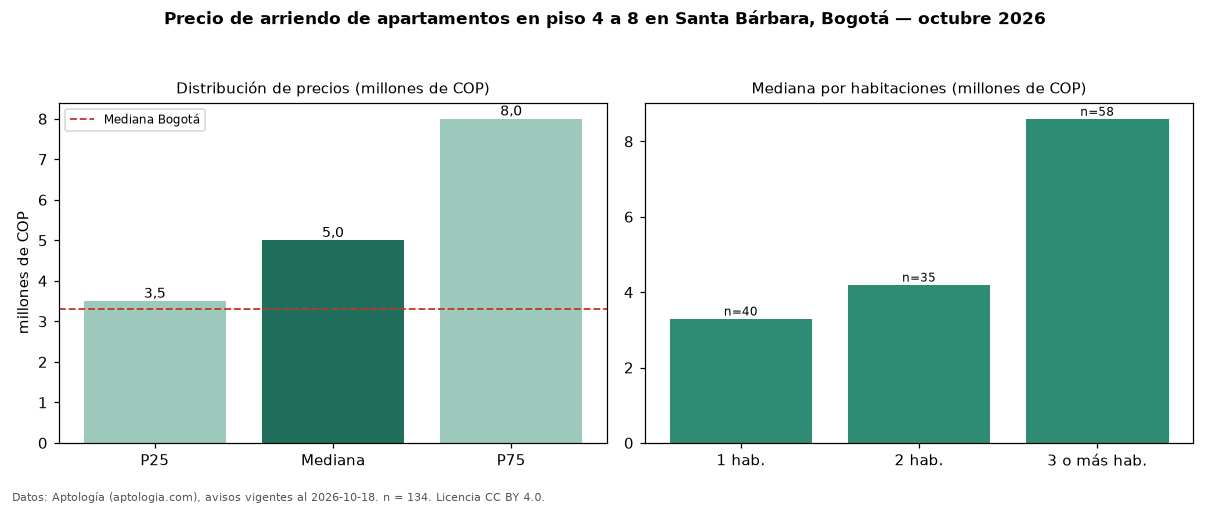

Values plotted in this chart, from the file beside it:
seccion, metrica, valor, moneda, n
filtro, piso2, en piso 4 a 8, , 134
precio, p25, 3500000, COP, 134
precio, mediana, 5000000, COP, 134
precio, p75, 8000000, COP, 134
precio, minimo, 2100000, COP, 134
precio, maximo, 18500000, COP, 134
m2, mediana_precio_m2, 50939, COP, 134
m2, area_mediana_m2, 98.5, m2, 134
admin, mediana_admin_mes, 811000, COP, 73
banos, mediana_banos, 2.0, , 
parqueadero, pct_con_parqueadero, 100.0, %, 132
estrato, estrato_mas_frecuente, 6, , 133
habitaciones, 1, 3300000, COP, 40
habitaciones, 2, 4200000, COP, 35
habitaciones, 3+, 8600000, COP, 58
ciudad, mediana_ciudad_referencia, 3300000, COP, 
ciudad, mediana_m2_ciudad, 48246, COP, 
fuente, fecha_datos, 2026-10-18, , 
fuente, atribucion, https://www.aptologia.com/arriendo/bogot…, , 
fuente, licencia, CC BY 4.0, , 
